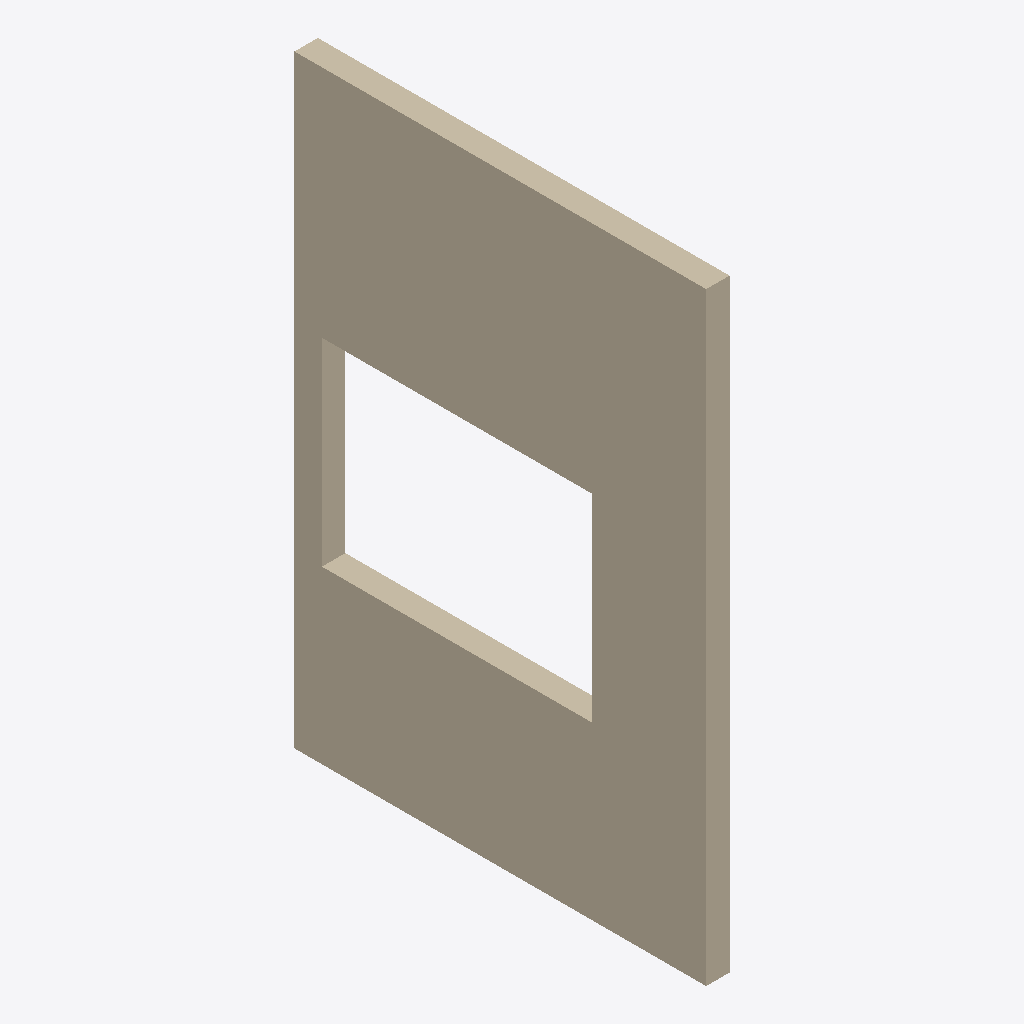
Isometric view of an IFC building model (IFC-SPF (STEP), schema IFC4, length unit millimetre), seen from the south-west, elements coloured by IFC class: 1 wall (beige).
Extent 0.3 m × 4.6 m × 6.7 m (x, y, z). Elements (1): 1 IfcWallStandardCase.

HEADER;
FILE_DESCRIPTION(('ViewDefinition [CoordinationView]'),'2;1');
FILE_NAME('','2025-04-16T18:47:08',(),(),'IfcOpenShell 0.7.0','IfcOpenShell 0.7.0','');
FILE_SCHEMA(('IFC4'));
ENDSEC;
DATA;
#9=IFCPROJECT('3sK7Yir39DZvWlAT1ld0pz',#8,'My Project',$,$,$,$,(#74),#53);
#109=IFCSITE('3tHMBHpuzEhgwjOXECNUz5',#108,'My Site',$,$,$,$,$,$,$,$,$,$,$);
#93=IFCWALLSTANDARDCASE('2YwCd98_16PA4_MH9U_n5z',#119,$,$,$,#118,#92,$,.NOTDEFINED.);
ENDSEC;
